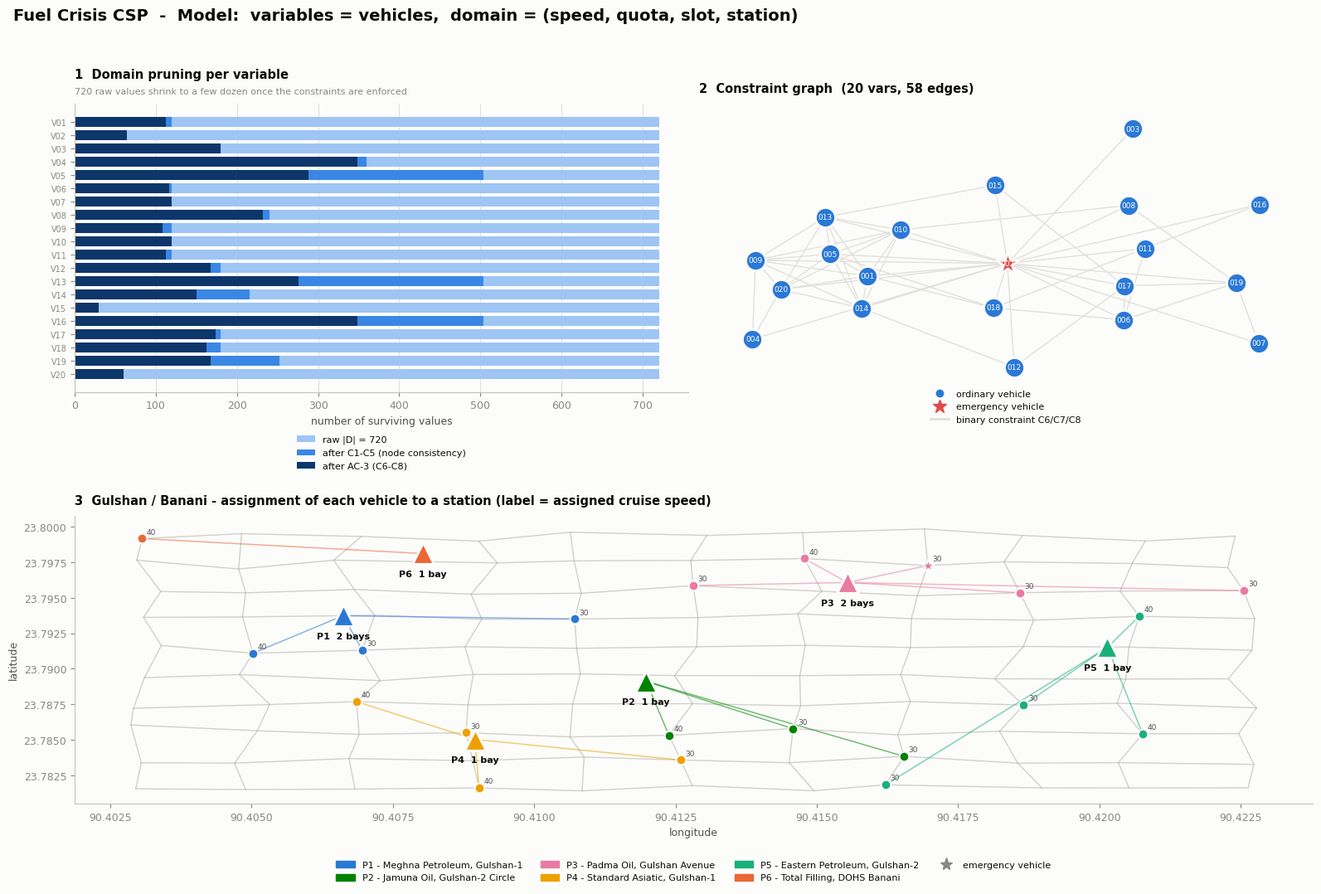
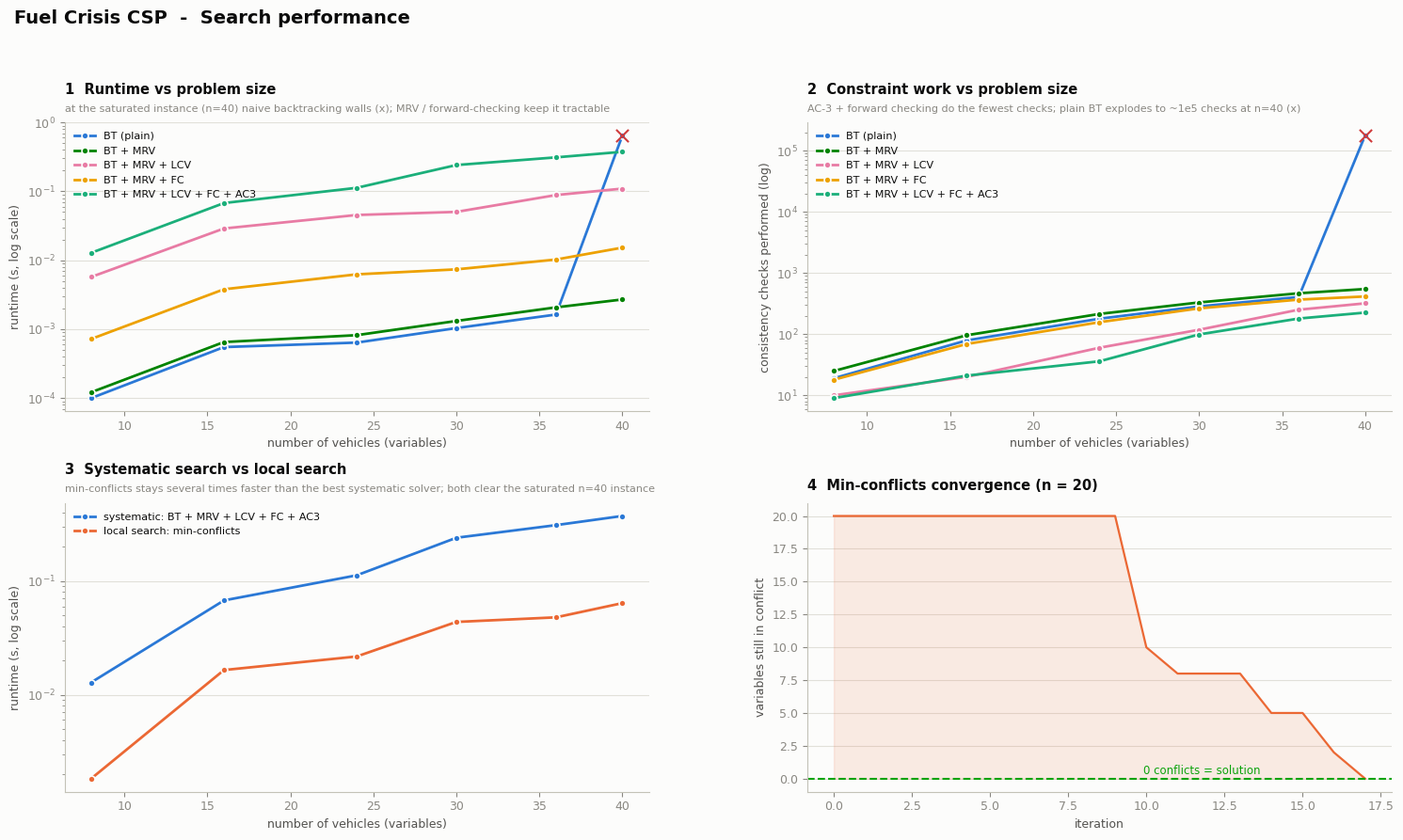
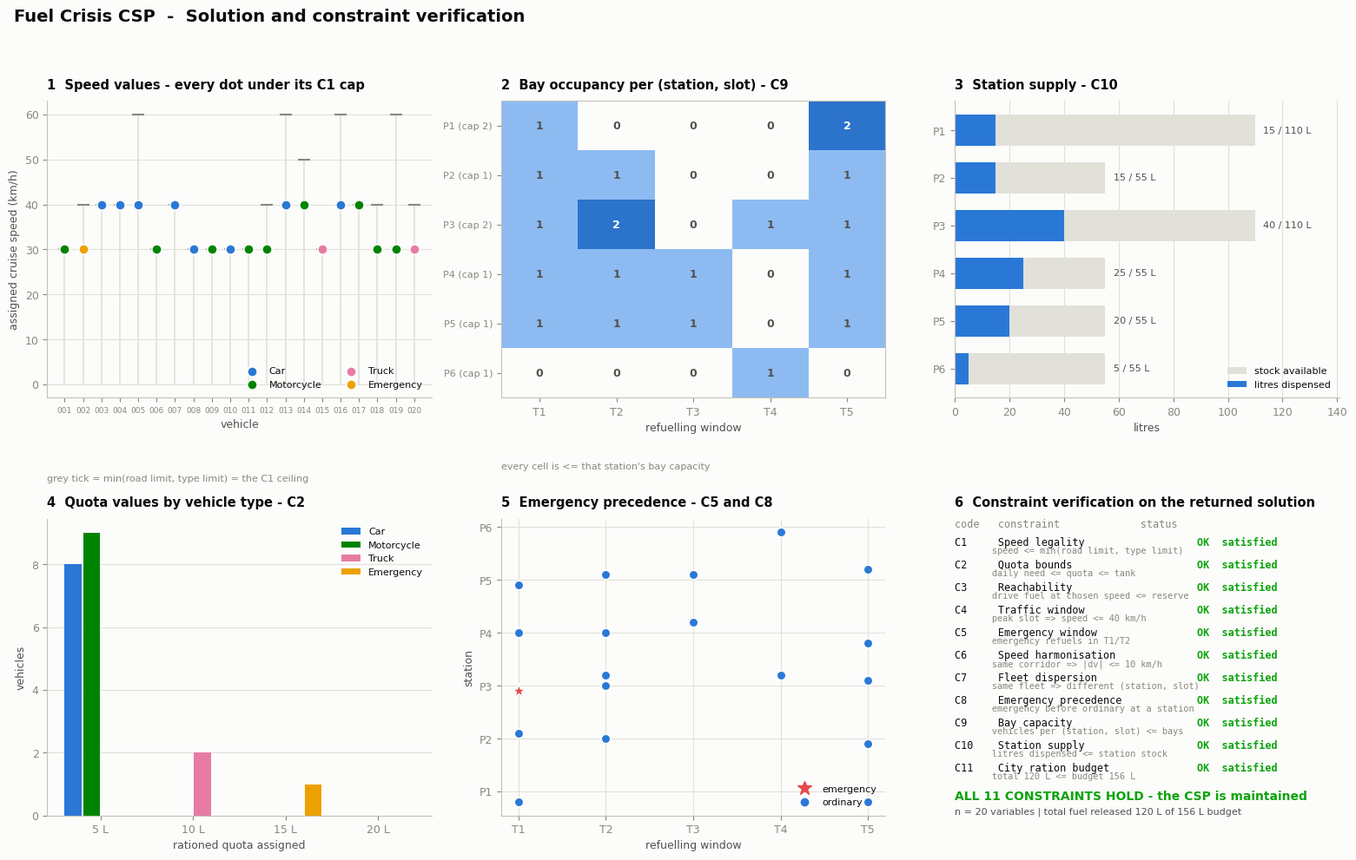

Recreate these plots in Python, in order.
"""
================================================================================
  AI LAB : CONSTRAINT SATISFACTION PROBLEM (CSP)
  PROBLEM: FUEL CRISIS RATIONING IN A BANGLADESHI CITY
  CITY   : Gulshan-Banani corridor, Dhaka, Bangladesh
================================================================================

FORMAL CSP  <X, D, C>
--------------------------------------------------------------------------------
X (VARIABLES)  : one variable per vehicle stranded in the city
                 X = { V001, V002, ..., Vn }

D (DOMAIN)     : every variable draws from ONE common composite domain of
                 "operating profiles". A value is a 4-tuple:

                     d = (speed, quota, slot, station)

                     speed   in {20,30,40,50,60,80}  km/h   cruise speed
                     quota   in {5,10,15,20}         litres rationed fuel
                     slot    in {T1..T5}                    refuelling window
                     station in {P1..P6}                    filling station

                 |D| = 6 x 4 x 5 x 6 = 720 raw values per variable.

C (CONSTRAINTS): 11 constraints, ALL expressed over the domain above.
                 C1-C5   unary   (node consistency)
                 C6-C8   binary  (arc consistency, drawn as constraint graph)
                 C9-C11  global  (n-ary, checked incrementally)

A solution is a total assignment A : X -> D satisfying C1..C11 simultaneously.
Section 8 re-verifies all 11 constraints on the returned solution independently
of the solver, so the CSP is provably maintained.
================================================================================
"""

import sys
import time
import math
import random
from collections import defaultdict, namedtuple

import numpy as np
import networkx as nx
import matplotlib
matplotlib.use("Agg")
import matplotlib.pyplot as plt
from matplotlib.patches import Patch
from matplotlib.lines import Line2D

try:                                    # keep box-drawing output safe on Windows
    sys.stdout.reconfigure(encoding="utf-8")
except Exception:
    pass

random.seed(7)
np.random.seed(7)

# ==============================================================================
# SECTION 0 - CONFIGURATION
# ==============================================================================
# The city has 6 stations x (1-2 bays) x 5 slots = 40 bay-slots. The master
# instance is sized to exactly fill them, so the largest experiment point sits on
# the phase transition where naive backtracking thrashes and MRV still walks
# straight to a solution - the whole point of the heuristic comparison.
MAX_VEHICLES   = 40          # size of the master instance (= total bay-slots)
VIZ_VEHICLES   = 20          # instance drawn in the figures
EXPERIMENT_NS  = [8, 16, 24, 30, 36, 40]
NODE_LIMIT     = 2_500       # search cut-off (declares "timeout")
LS_MAX_STEPS   = 6_000       # min-conflicts step budget (across restarts)
LS_RESTARTS    = 8           # random restarts to escape local minima
LCV_WINDOW     = 40          # how many candidate values LCV ranks exactly
LCV_SAMPLE     = 50          # neighbour-domain sample used to score them

# ---- domain axes --------------------------------------------------------------
SPEEDS   = [20, 30, 40, 50, 60, 80]          # km/h
QUOTAS   = [5, 10, 15, 20]                   # litres
SLOTS    = ["T1", "T2", "T3", "T4", "T5"]    # 06-08, 08-10, 10-12, 16-18, 18-20
PEAK_SLOTS = {"T1", "T4"}                    # office rush -> traffic window C4

VEHICLE_TYPES = ["Car", "Motorcycle", "Truck", "Emergency"]
TYPE_WEIGHTS  = [50, 28, 12, 10]

# type -> (max legal speed km/h, tank cap L, min daily need L, base mileage km/L)
TYPE_SPEC = {
    "Car":        dict(vmax=60, tank=20, need=5,  mileage=12.0),
    "Motorcycle": dict(vmax=60, tank=10, need=5,  mileage=45.0),
    "Truck":      dict(vmax=40, tank=20, need=10, mileage=4.0),
    "Emergency":  dict(vmax=80, tank=20, need=15, mileage=9.0),
}

BUDGET_FACTOR = 1.30         # city ration budget = factor x total minimum need (C11)
CORRIDOR_KM = 0.40           # two vehicles closer than this share a road corridor
SPEED_GAP   = 10             # max |speed_i - speed_j| on a shared corridor (C6)
ECON_SPEED  = 45.0           # speed of best fuel economy (km/h)

OUT_MODEL  = "csp_model.png"
OUT_SEARCH = "csp_search.png"
OUT_SOLVED = "csp_solution.png"

# ---- palette (validated categorical order, light surface #fcfcfb) -------------
SURFACE = "#fcfcfb"
INK     = "#0b0b0b"
INK2    = "#52514e"
MUTED   = "#898781"
GRID    = "#e1e0d9"
AXIS    = "#c3c2b7"
SERIES  = ["#2a78d6", "#008300", "#e87ba4", "#eda100",
           "#1baf7a", "#eb6834", "#4a3aa7", "#e34948"]
SEQ     = ["#cde2fb", "#9ec5f4", "#6da7ec", "#3987e5", "#256abf", "#184f95", "#0d366b"]
STATUS  = dict(good="#0ca30c", warning="#fab219", critical="#d03b3b")

plt.rcParams.update({
    "figure.facecolor": SURFACE, "axes.facecolor": SURFACE,
    "savefig.facecolor": SURFACE, "font.family": "sans-serif",
    "font.sans-serif": ["Segoe UI", "DejaVu Sans"], "font.size": 9,
    "axes.edgecolor": AXIS, "axes.labelcolor": INK2, "text.color": INK,
    "xtick.color": MUTED, "ytick.color": MUTED, "axes.titlesize": 10.5,
    "axes.titleweight": "bold", "axes.titlecolor": INK,
    "grid.color": GRID, "grid.linewidth": 0.8, "legend.frameon": False,
})

Profile = namedtuple("Profile", "speed quota slot station")

print("=" * 78)
print("  FUEL CRISIS CSP  -  Gulshan / Banani, Dhaka")
print("=" * 78)

# ==============================================================================
# SECTION 1 - THE CITY  (stations + road lattice, real Gulshan pump locations)
# ==============================================================================
REAL_PUMPS = [
    (23.79374, 90.40662, "Meghna Petroleum, Gulshan-1"),
    (23.78912, 90.41198, "Jamuna Oil, Gulshan-2 Circle"),
    (23.79608, 90.41554, "Padma Oil, Gulshan Avenue"),
    (23.78503, 90.40895, "Standard Asiatic, Gulshan-1"),
    (23.79152, 90.42014, "Eastern Petroleum, Gulshan-2"),
    (23.79812, 90.40803, "Total Filling, DOHS Banani"),
]
NUM_STATIONS = len(REAL_PUMPS)
STATIONS     = [f"P{j+1}" for j in range(NUM_STATIONS)]
ST_COLOR     = {p: SERIES[i % len(SERIES)] for i, p in enumerate(STATIONS)}

station = {}
for i, (lat, lon, name) in enumerate(REAL_PUMPS):
    pid = STATIONS[i]
    cap = random.randint(1, 2)                       # bays per time slot   (C9)
    station[pid] = dict(
        lat=lat, lon=lon, name=name,
        bays=cap,                                    # C9 : per-slot capacity
        supply=cap * len(SLOTS) * 11,                # C10: litres in the tank
    )

# road lattice, used only as map backdrop / distance sanity
LAT0, LAT1 = 23.7815, 23.7995
LON0, LON1 = 90.4030, 90.4225
ROWS, COLS = 10, 11
road = nx.Graph()
rpos = {}
for r in range(ROWS):
    for c in range(COLS):
        nid = r * COLS + c
        rpos[nid] = (LON0 + (c / (COLS - 1)) * (LON1 - LON0) + random.gauss(0, 2e-4),
                     LAT0 + (r / (ROWS - 1)) * (LAT1 - LAT0) + random.gauss(0, 2e-4))
        road.add_node(nid)
for r in range(ROWS):
    for c in range(COLS):
        nid = r * COLS + c
        if c + 1 < COLS: road.add_edge(nid, nid + 1)
        if r + 1 < ROWS: road.add_edge(nid, nid + COLS)


def km(lat1, lon1, lat2, lon2):
    """Great-circle distance in km."""
    R = 6371.0
    p1, p2 = math.radians(lat1), math.radians(lat2)
    dp, dl = p2 - p1, math.radians(lon2 - lon1)
    a = math.sin(dp / 2) ** 2 + math.cos(p1) * math.cos(p2) * math.sin(dl / 2) ** 2
    return 2 * R * math.asin(math.sqrt(a))


def mileage(vtype, speed):
    """km/L as a function of cruise speed - peaks at ECON_SPEED, falls off both ways.

    This is what makes SPEED a genuine CSP variable value: a wrong speed burns the
    reserve fuel and makes a station unreachable (C3)."""
    eff = 1.0 - ((speed - ECON_SPEED) / 55.0) ** 2
    return TYPE_SPEC[vtype]["mileage"] * max(0.35, eff)


# ==============================================================================
# SECTION 2 - VARIABLES X  (the stranded vehicles)
# ==============================================================================
print("\n[1] Building variables X ...")
NUM_GROUPS = max(2, MAX_VEHICLES // 3)
vehicles = []
for i in range(MAX_VEHICLES):
    n = random.choice(list(road.nodes()))
    lon, lat = rpos[n]
    vt = random.choices(VEHICLE_TYPES, weights=TYPE_WEIGHTS)[0]
    vehicles.append(dict(
        id=f"V{i+1:03d}", lat=lat, lon=lon, type=vt,
        emergency=(vt == "Emergency"),
        reserve=round(random.uniform(0.08, 0.30), 2),   # litres left in tank (C3)
        road_limit=random.choice([30, 40, 50, 60]),     # posted limit here  (C1)
        group=f"G{random.randint(1, NUM_GROUPS)}",      # fleet / household  (C7)
    ))
VEH = {v["id"]: v for v in vehicles}

dist_km = {}
for v in vehicles:
    for pid, s in station.items():
        dist_km[(v["id"], pid)] = km(v["lat"], v["lon"], s["lat"], s["lon"])
print(f"    {MAX_VEHICLES} vehicles, {NUM_STATIONS} stations, "
      f"{len(SLOTS)} slots, {NUM_GROUPS} fleet groups")

# ==============================================================================
# SECTION 3 - DOMAIN D  and the UNARY CONSTRAINTS C1..C5  (node consistency)
# ==============================================================================
RAW_DOMAIN = [Profile(s, q, t, p)
              for s in SPEEDS for q in QUOTAS for t in SLOTS for p in STATIONS]
RAW_SIZE = len(RAW_DOMAIN)


def unary_ok(vid, d):
    """C1..C5 - every unary constraint, all of them defined on the domain tuple."""
    v = VEH[vid]
    spec = TYPE_SPEC[v["type"]]

    # C1 speed legality : cruise speed within the posted limit and the type limit
    if d.speed > min(v["road_limit"], spec["vmax"]):
        return False
    # C2 quota bounds   : between the daily minimum need and the tank capacity
    if not (spec["need"] <= d.quota <= spec["tank"]):
        return False
    # C3 reachability   : reserve fuel must cover the drive at the chosen speed
    if dist_km[(vid, d.station)] / mileage(v["type"], d.speed) > v["reserve"]:
        return False
    # C4 traffic window : during rush slots the city caps cruise speed at 40
    if d.slot in PEAK_SLOTS and d.speed > 40:
        return False
    # C5 emergency window: ambulances/fire must refuel in the first two windows
    if v["emergency"] and d.slot not in ("T1", "T2"):
        return False
    return True


print("\n[2] Applying unary constraints C1-C5 (node consistency) ...")
domains = {v["id"]: [d for d in RAW_DOMAIN if unary_ok(v["id"], d)] for v in vehicles}
empty = [k for k, d in domains.items() if not d]
if empty:                        # relax reserve so the instance stays satisfiable
    for vid in empty:
        VEH[vid]["reserve"] = 2.5
        domains[vid] = [d for d in RAW_DOMAIN if unary_ok(vid, d)]
sizes_after_nc = {k: len(v) for k, v in domains.items()}
print(f"    |D| raw = {RAW_SIZE}  ->  after NC: min {min(sizes_after_nc.values())}, "
      f"mean {np.mean(list(sizes_after_nc.values())):.1f}, "
      f"max {max(sizes_after_nc.values())}")

# ==============================================================================
# SECTION 4 - BINARY CONSTRAINTS C6..C8  and the CONSTRAINT GRAPH
# ==============================================================================
SLOT_IDX = {t: i for i, t in enumerate(SLOTS)}

# corridor adjacency is a fixed property of the instance - precompute it once,
# otherwise AC-3 recomputes a haversine inside its innermost loop.
_CORRIDOR = set()
for _i, _a in enumerate(vehicles):
    for _b in vehicles[_i + 1:]:
        if km(_a["lat"], _a["lon"], _b["lat"], _b["lon"]) <= CORRIDOR_KM:
            _CORRIDOR.add((_a["id"], _b["id"]))
            _CORRIDOR.add((_b["id"], _a["id"]))


def shares_corridor(a, b):
    return (a["id"], b["id"]) in _CORRIDOR


def binary_ok(vid_i, di, vid_j, dj):
    """C6..C8 - constraints relating a PAIR of vehicles, on the same domain."""
    a, b = VEH[vid_i], VEH[vid_j]

    # C6 speed harmonisation: vehicles sharing a corridor must not differ wildly
    #    in cruise speed (stop-go waste + collision risk in a queueing city)
    if shares_corridor(a, b) and abs(di.speed - dj.speed) > SPEED_GAP:
        return False
    # C7 fleet dispersion: one fleet/household may not stack the same bay+window
    if a["group"] == b["group"] and (di.station, di.slot) == (dj.station, dj.slot):
        return False
    # C8 emergency precedence: at a shared station an emergency refuels strictly
    #    before any ordinary vehicle
    if di.station == dj.station:
        if a["emergency"] and not b["emergency"]:
            if SLOT_IDX[di.slot] >= SLOT_IDX[dj.slot]:
                return False
        if b["emergency"] and not a["emergency"]:
            if SLOT_IDX[dj.slot] >= SLOT_IDX[di.slot]:
                return False
    return True


def build_neighbours(vids):
    """Constraint graph: an edge iff C6, C7 or C8 can bind that pair."""
    nb = {v: set() for v in vids}
    for i, x in enumerate(vids):
        for y in vids[i + 1:]:
            a, b = VEH[x], VEH[y]
            linked = (shares_corridor(a, b)
                      or a["group"] == b["group"]
                      or a["emergency"] != b["emergency"])
            if linked:
                nb[x].add(y)
                nb[y].add(x)
    return nb


# ==============================================================================
# SECTION 5 - THE CSP SOLVER  (backtracking + MRV/DEG/LCV + FC + AC-3)
# ==============================================================================
class FuelCSP:
    def __init__(self, vids, domains, use_mrv=True, use_lcv=True,
                 use_fc=True, use_ac3=True, node_limit=NODE_LIMIT):
        self.vids   = list(vids)
        self.D0     = {v: list(domains[v]) for v in self.vids}
        self.nb     = build_neighbours(self.vids)
        self.use_mrv, self.use_lcv = use_mrv, use_lcv
        self.use_fc, self.use_ac3  = use_fc, use_ac3
        self.node_limit = node_limit
        self.budget = int(sum(TYPE_SPEC[VEH[v]["type"]]["need"] for v in self.vids) * BUDGET_FACTOR)
        self.stats  = dict(nodes=0, checks=0, backtracks=0, pruned=0)
        self.timed_out = False

    # ---------- global constraints C9..C11, evaluated incrementally ------------
    def global_ok(self, vid, d, asg):
        # C9 bay capacity : vehicles per (station, slot) <= bays
        used = sum(1 for w, e in asg.items()
                   if e.station == d.station and e.slot == d.slot)
        if used + 1 > station[d.station]["bays"]:
            return False
        # C10 station supply : litres dispensed at a station <= its stock
        lit = sum(e.quota for e in asg.values() if e.station == d.station)
        if lit + d.quota > station[d.station]["supply"]:
            return False
        # C11 city ration budget : total litres released today <= B
        if sum(e.quota for e in asg.values()) + d.quota > self.budget:
            return False
        return True

    def consistent(self, vid, d, asg):
        self.stats["checks"] += 1
        if not unary_ok(vid, d):                       # C1..C5
            return False
        for w in self.nb[vid]:                         # C6..C8
            if w in asg and not binary_ok(vid, d, w, asg[w]):
                return False
        return self.global_ok(vid, d, asg)             # C9..C11

    # ---------- AC-3 : arc consistency over the binary constraints -------------
    def ac3(self, dom):
        queue = [(x, y) for x in self.vids for y in self.nb[x]]
        while queue:
            x, y = queue.pop(0)
            revised = False
            for dx in list(dom[x]):
                if not any(binary_ok(x, dx, y, dy) for dy in dom[y]):
                    dom[x].remove(dx)
                    self.stats["pruned"] += 1
                    revised = True
            if revised:
                if not dom[x]:
                    return False
                queue += [(z, x) for z in self.nb[x] if z != y]
        return True

    # ---------- variable / value ordering heuristics ---------------------------
    def pick_var(self, unassigned, dom):
        if not self.use_mrv:
            return unassigned[0]
        # MRV, degree heuristic as the tie-break
        return min(unassigned, key=lambda v: (len(dom[v]), -len(self.nb[v])))

    def order_vals(self, vid, dom, asg):
        vals = list(dom[vid])
        if not self.use_lcv:
            return vals

        # Static preference: cheap ration, economical speed, nearby station.
        vals.sort(key=lambda d: (d.quota, abs(d.speed - ECON_SPEED),
                                 dist_km[(vid, d.station)]))

        # LCV proper: rank by how few options a value leaves the neighbours.
        # Exact LCV is O(|D| x deg x |D|) per node - on a 300-value domain that
        # costs more than the search it saves, so rank only the most promising
        # LCV_WINDOW values and sample each neighbour's domain. Ordering is a
        # heuristic, so approximating it keeps the search complete.
        head, tail = vals[:LCV_WINDOW], vals[LCV_WINDOW:]
        probe = {}
        for w in self.nb[vid]:
            if w not in asg:
                dw = dom[w]                       # deterministic slice - the solver
                probe[w] = dw[:LCV_SAMPLE]        # must be reproducible, not random

        def cost(d):
            return sum(1 for w, dw in probe.items()
                       for e in dw if not binary_ok(vid, d, w, e))

        head.sort(key=cost)
        return head + tail

    # ---------- forward checking ----------------------------------------------
    def forward_check(self, vid, d, asg, dom):
        saved = {}
        for w in self.nb[vid]:
            if w in asg:
                continue
            keep = [e for e in dom[w] if binary_ok(vid, d, w, e)]
            if len(keep) != len(dom[w]):
                saved[w] = dom[w]
                self.stats["pruned"] += len(dom[w]) - len(keep)
                dom[w] = keep
                if not keep:
                    for k, v in saved.items():
                        dom[k] = v
                    return None
        return saved

    def backtrack(self, asg, dom):
        self.stats["nodes"] += 1
        if self.stats["nodes"] >= self.node_limit:
            self.timed_out = True
            return None
        if len(asg) == len(self.vids):
            return dict(asg)

        unassigned = [v for v in self.vids if v not in asg]
        vid = self.pick_var(unassigned, dom)

        for d in self.order_vals(vid, dom, asg):
            if not self.consistent(vid, d, asg):
                continue
            asg[vid] = d
            saved = self.forward_check(vid, d, asg, dom) if self.use_fc else {}
            if saved is not None:
                got = self.backtrack(asg, dom)
                if got is not None:
                    return got
                if self.timed_out:
                    return None
                for k, v in saved.items():
                    dom[k] = v
            del asg[vid]
            self.stats["backtracks"] += 1
        return None

    def solve(self):
        dom = {v: list(d) for v, d in self.D0.items()}
        t0 = time.time()
        if self.use_ac3 and not self.ac3(dom):
            return None, time.time() - t0, dom
        sol = self.backtrack({}, dom)
        return sol, time.time() - t0, dom


# ---------- local search : MIN-CONFLICTS (with random restarts) ----------------
def min_conflicts(vids, domains, max_steps=LS_MAX_STEPS, restarts=LS_RESTARTS):
    nb  = build_neighbours(vids)
    bud = int(sum(TYPE_SPEC[VEH[v]["type"]]["need"] for v in vids) * BUDGET_FACTOR)

    def viol(vid, d, asg, graded=False):
        """Number of constraints this vehicle's value breaks.

        `graded` adds a fractional term proportional to how far a global
        constraint overshoots. Without it C10/C11 are flat - every quota scores
        the same 1 - and the search has no gradient to descend, so it thrashes
        until the step limit."""
        n = 0.0
        for w in nb[vid]:
            if w != vid and w in asg and not binary_ok(vid, d, w, asg[w]):
                n += 1
        load = sum(1 for w, e in asg.items()
                   if w != vid and e.station == d.station and e.slot == d.slot)
        if load + 1 > station[d.station]["bays"]:
            n += 1
        lit = sum(e.quota for w, e in asg.items()
                  if w != vid and e.station == d.station) + d.quota
        over_p = lit - station[d.station]["supply"]
        if over_p > 0:
            n += 1 + (over_p / 100.0 if graded else 0)
        tot = sum(e.quota for w, e in asg.items() if w != vid) + d.quota
        over_b = tot - bud
        if over_b > 0:
            n += 1 + (over_b / 100.0 if graded else 0)
        elif graded:
            n += d.quota / 10_000.0        # break ties toward a smaller ration
        return n

    # Random restarts escape the local minima that a fully-packed instance is
    # riddled with. `trace` records conflicts over the whole budget (restarts
    # show up as jumps back to a high conflict count).
    trace, total = [], 0
    steps_each = max(1, max_steps // restarts)
    for _ in range(restarts):
        asg = {v: random.choice(domains[v]) for v in vids}
        for _ in range(steps_each):
            total += 1
            bad = [v for v in vids if viol(v, asg[v], asg) > 0]
            trace.append(len(bad))
            if not bad:
                return asg, total, trace, False
            vid = random.choice(bad)
            best, bs = asg[vid], viol(vid, asg[vid], asg, graded=True)
            for d in random.sample(domains[vid], min(80, len(domains[vid]))):
                s = viol(vid, d, asg, graded=True)
                if s < bs:
                    best, bs = d, s
            asg[vid] = best
    return asg, total, trace, True


import os
if os.environ.get("CSP_PROBE"):
    cap = sum(s["bays"] for s in station.values()) * len(SLOTS)
    print(f"PROBE  total bay-slots={cap}  vehicles={MAX_VEHICLES}  "
          f"load={MAX_VEHICLES/cap:.0%}")
    for n in [int(x) for x in os.environ["CSP_PROBE"].split(",")]:
        ids = [v["id"] for v in vehicles[:n]]
        row = []
        for nm, cfg in [("plain", dict(use_mrv=False, use_lcv=False, use_fc=False, use_ac3=False)),
                        ("mrv",   dict(use_mrv=True, use_lcv=False, use_fc=False, use_ac3=False)),
                        ("mrv+fc", dict(use_mrv=True, use_lcv=False, use_fc=True, use_ac3=False)),
                        ("all",   dict(use_mrv=True, use_lcv=True, use_fc=True, use_ac3=True))]:
            c = FuelCSP(ids, domains, **cfg)
            t0 = time.time()
            sol, el, _ = c.solve()
            row.append(f"{nm}:{'OK' if sol else 'FAIL'} nd={c.stats['nodes']} "
                       f"bt={c.stats['backtracks']} {el:.2f}s")
        print(f"  n={n:>3}  " + " | ".join(row))
    sys.exit()

# ==============================================================================
# SECTION 6 - SOLVE THE VISUALISATION INSTANCE
# ==============================================================================
print("\n[3] Solving the CSP (backtracking + MRV/DEG + LCV + FC + AC-3) ...")
viz_ids = [v["id"] for v in vehicles[:VIZ_VEHICLES]]
csp = FuelCSP(viz_ids, domains)
solution, elapsed, dom_after_ac3 = csp.solve()

if solution is None:
    print("    no solution at n=%d - retrying without the ration budget cap" % VIZ_VEHICLES)
    csp.budget = 10 ** 9
    solution, elapsed, dom_after_ac3 = csp.solve()

print(f"    solved={solution is not None}  time={elapsed:.3f}s  "
      f"nodes={csp.stats['nodes']}  checks={csp.stats['checks']}  "
      f"backtracks={csp.stats['backtracks']}  values pruned={csp.stats['pruned']}")

# ==============================================================================
# SECTION 7 - EXPERIMENTS  (heuristic configurations vs problem size)
# ==============================================================================
print("\n[4] Running search experiments ...")
CONFIGS = [
    ("BT (plain)",            dict(use_mrv=False, use_lcv=False, use_fc=False, use_ac3=False)),
    ("BT + MRV",              dict(use_mrv=True,  use_lcv=False, use_fc=False, use_ac3=False)),
    ("BT + MRV + LCV",        dict(use_mrv=True,  use_lcv=True,  use_fc=False, use_ac3=False)),
    ("BT + MRV + FC",         dict(use_mrv=True,  use_lcv=False, use_fc=True,  use_ac3=False)),
    ("BT + MRV + LCV + FC + AC3", dict(use_mrv=True, use_lcv=True, use_fc=True, use_ac3=True)),
]
exp = {name: dict(time=[], nodes=[], checks=[], fail=[]) for name, _ in CONFIGS}
ls_exp = dict(time=[], steps=[], fail=[])

for n in EXPERIMENT_NS:
    ids = [v["id"] for v in vehicles[:n]]
    for name, cfg in CONFIGS:
        c = FuelCSP(ids, domains, **cfg)
        sol, el, _ = c.solve()
        exp[name]["time"].append(max(el, 1e-4))
        exp[name]["nodes"].append(max(c.stats["nodes"], 1))
        exp[name]["checks"].append(max(c.stats["checks"], 1))
        exp[name]["fail"].append(sol is None)
    t0 = time.time()
    _, steps, _, to = min_conflicts(ids, domains)
    ls_exp["time"].append(max(time.time() - t0, 1e-4))
    ls_exp["steps"].append(max(steps, 1))
    ls_exp["fail"].append(to)
    print(f"    n={n:>3}  best-config time="
          f"{exp[CONFIGS[-1][0]]['time'][-1]:.3f}s  min-conflicts steps={steps}")

_, _, mc_trace, _ = min_conflicts(viz_ids, domains)

# ==============================================================================
# SECTION 8 - INDEPENDENT VERIFICATION : "the CSP must be maintained"
# ==============================================================================
def verify(asg):
    """Re-check every constraint from scratch. Returns {code: (name, ok, detail)}."""
    ids = list(asg)
    R = {}
    bud = int(sum(TYPE_SPEC[VEH[v]["type"]]["need"] for v in ids) * BUDGET_FACTOR)

    def chk(code, name, bad, detail):
        R[code] = (name, len(bad) == 0, detail)

    b = [v for v in ids if asg[v].speed > min(VEH[v]["road_limit"],
                                              TYPE_SPEC[VEH[v]["type"]]["vmax"])]
    chk("C1", "Speed legality", b, "speed <= min(road limit, type limit)")

    b = [v for v in ids if not (TYPE_SPEC[VEH[v]["type"]]["need"] <= asg[v].quota
                                <= TYPE_SPEC[VEH[v]["type"]]["tank"])]
    chk("C2", "Quota bounds", b, "daily need <= quota <= tank")

    b = [v for v in ids if dist_km[(v, asg[v].station)] /
         mileage(VEH[v]["type"], asg[v].speed) > VEH[v]["reserve"]]
    chk("C3", "Reachability", b, "drive fuel at chosen speed <= reserve")

    b = [v for v in ids if asg[v].slot in PEAK_SLOTS and asg[v].speed > 40]
    chk("C4", "Traffic window", b, "peak slot => speed <= 40 km/h")

    b = [v for v in ids if VEH[v]["emergency"] and asg[v].slot not in ("T1", "T2")]
    chk("C5", "Emergency window", b, "emergency refuels in T1/T2")

    b = [(x, y) for i, x in enumerate(ids) for y in ids[i + 1:]
         if shares_corridor(VEH[x], VEH[y])
         and abs(asg[x].speed - asg[y].speed) > SPEED_GAP]
    chk("C6", "Speed harmonisation", b, f"same corridor => |dv| <= {SPEED_GAP} km/h")

    b = [(x, y) for i, x in enumerate(ids) for y in ids[i + 1:]
         if VEH[x]["group"] == VEH[y]["group"]
         and (asg[x].station, asg[x].slot) == (asg[y].station, asg[y].slot)]
    chk("C7", "Fleet dispersion", b, "same fleet => different (station, slot)")

    b = [(x, y) for x in ids for y in ids
         if x != y and VEH[x]["emergency"] and not VEH[y]["emergency"]
         and asg[x].station == asg[y].station
         and SLOTS.index(asg[x].slot) >= SLOTS.index(asg[y].slot)]
    chk("C8", "Emergency precedence", b, "emergency before ordinary at a station")

    load = defaultdict(int)
    for v in ids:
        load[(asg[v].station, asg[v].slot)] += 1
    b = [k for k, c in load.items() if c > station[k[0]]["bays"]]
    chk("C9", "Bay capacity", b, "vehicles per (station, slot) <= bays")

    lit = defaultdict(int)
    for v in ids:
        lit[asg[v].station] += asg[v].quota
    b = [p for p, l in lit.items() if l > station[p]["supply"]]
    chk("C10", "Station supply", b, "litres dispensed <= station stock")

    tot = sum(asg[v].quota for v in ids)
    chk("C11", "City ration budget", [] if tot <= bud else ["total"],
        f"total {tot} L <= budget {bud} L")
    return R, load, lit, tot, bud


print("\n[5] Verifying all 11 constraints on the returned solution ...")
report, load_map, litres_map, total_l, budget_l = verify(solution)
for code, (name, ok, detail) in report.items():
    print(f"    {code:<4} {name:<22} {'SATISFIED' if ok else 'VIOLATED':<10} {detail}")
ALL_OK = all(ok for _, ok, _ in report.values())
print(f"    => CSP {'MAINTAINED - all constraints hold' if ALL_OK else 'BROKEN'}")


# ==============================================================================
# SECTION 9 - FIGURE 1 : THE MODEL  (domain, constraint graph, city, pruning)
# ==============================================================================
def style(ax, xlabel=None, ylabel=None, title=None, grid_axis="y"):
    ax.set_title(title, loc="left", pad=10)
    if xlabel: ax.set_xlabel(xlabel)
    if ylabel: ax.set_ylabel(ylabel)
    ax.grid(True, axis=grid_axis, lw=0.8, color=GRID)
    ax.set_axisbelow(True)
    for s in ("top", "right"):
        ax.spines[s].set_visible(False)
    for s in ("left", "bottom"):
        ax.spines[s].set_color(AXIS)


print(f"\n[6] Drawing figures ...")
fig = plt.figure(figsize=(16, 11))
fig.suptitle("Fuel Crisis CSP  -  Model:  variables = vehicles,  "
             "domain = (speed, quota, slot, station)",
             fontsize=14, fontweight="bold", x=0.012, ha="left", y=0.985)

# --- 1: domain reduction -------------------------------------------------------
ax = fig.add_subplot(2, 2, 1)
lbl = [v.replace("V0", "V") for v in viz_ids]
nc_sizes  = [len(domains[v]) for v in viz_ids]
ac3_sizes = [len(dom_after_ac3[v]) for v in viz_ids]
y = np.arange(len(viz_ids))
ax.barh(y, [RAW_SIZE] * len(y), height=0.72, color=SEQ[1], label=f"raw |D| = {RAW_SIZE}")
ax.barh(y, nc_sizes, height=0.72, color=SEQ[3], label="after C1-C5 (node consistency)")
ax.barh(y, ac3_sizes, height=0.72, color=SEQ[6], label="after AC-3 (C6-C8)")
ax.set_yticks(y); ax.set_yticklabels(lbl, fontsize=7)
ax.invert_yaxis()
ax.legend(loc="lower center", bbox_to_anchor=(0.5, -0.30), ncol=1, fontsize=8)
style(ax, "number of surviving values", None,
      "1  Domain pruning per variable", grid_axis="x")
ax.set_title("1  Domain pruning per variable", loc="left", pad=22)
ax.text(0.0, 1.03, f"{RAW_SIZE} raw values shrink to a few dozen once the "
                   "constraints are enforced",
        transform=ax.transAxes, fontsize=8, color=MUTED, va="bottom")

# --- 2: constraint graph -------------------------------------------------------
ax = fig.add_subplot(2, 2, 2)
CG = nx.Graph()
CG.add_nodes_from(viz_ids)
nbmap = build_neighbours(viz_ids)
for x in viz_ids:
    for y_ in nbmap[x]:
        CG.add_edge(x, y_)
pos = nx.spring_layout(CG, seed=3, k=0.9)
nx.draw_networkx_edges(CG, pos, ax=ax, edge_color=GRID, width=1.0)
em = [v for v in viz_ids if VEH[v]["emergency"]]
nm = [v for v in viz_ids if not VEH[v]["emergency"]]
nx.draw_networkx_nodes(CG, pos, nodelist=nm, ax=ax, node_size=300,
                       node_color=SERIES[0], edgecolors=SURFACE, linewidths=2)
nx.draw_networkx_nodes(CG, pos, nodelist=em, ax=ax, node_size=420,
                       node_color=SERIES[7], node_shape="*",
                       edgecolors=SURFACE, linewidths=2)
nx.draw_networkx_labels(CG, pos, {v: v[1:] for v in viz_ids}, ax=ax,
                        font_size=6.5, font_color="white")
ax.legend(handles=[
    Line2D([], [], marker="o", ls="", color=SERIES[0], label="ordinary vehicle"),
    Line2D([], [], marker="*", ls="", ms=12, color=SERIES[7], label="emergency vehicle"),
    Line2D([], [], color=GRID, lw=2, label="binary constraint C6/C7/C8")],
    loc="lower center", bbox_to_anchor=(0.5, -0.14), ncol=1, fontsize=8)
ax.set_title(f"2  Constraint graph  ({CG.number_of_nodes()} vars, "
             f"{CG.number_of_edges()} edges)", loc="left", pad=10)
ax.axis("off")

# --- 3: the city map -----------------------------------------------------------
ax = fig.add_subplot(2, 1, 2)
for u, v_ in road.edges():          # road lattice backdrop, darker than the grid
    ax.plot([rpos[u][0], rpos[v_][0]], [rpos[u][1], rpos[v_][1]],
            color=AXIS, lw=1.0, zorder=1, alpha=0.75)
for v in viz_ids:
    d = solution[v]
    a = VEH[v]
    ax.plot([a["lon"], station[d.station]["lon"]],
            [a["lat"], station[d.station]["lat"]],
            color=ST_COLOR[d.station], lw=1.1, alpha=0.55, zorder=2)
    ax.scatter(a["lon"], a["lat"], s=150 if a["emergency"] else 70,
               marker="*" if a["emergency"] else "o",
               color=ST_COLOR[d.station], edgecolor=SURFACE, lw=1.4, zorder=3)
    ax.annotate(f"{d.speed}", (a["lon"], a["lat"]), xytext=(4, 4),
                textcoords="offset points", fontsize=6.5, color=INK2)
for pid, s in station.items():
    ax.scatter(s["lon"], s["lat"], s=340, marker="^", color=ST_COLOR[pid],
               edgecolor=SURFACE, lw=2, zorder=4)
    ax.annotate(f"{pid}  {s['bays']} bay" + ("s" if s["bays"] != 1 else ""),
                (s["lon"], s["lat"]), xytext=(0, -20), textcoords="offset points",
                ha="center", fontsize=8, color=INK, fontweight="bold")
ax.legend(handles=[Patch(color=ST_COLOR[p], label=f"{p} - {station[p]['name']}")
                   for p in STATIONS] +
                  [Line2D([], [], marker="*", ls="", ms=11, color=MUTED,
                          label="emergency vehicle")],
          loc="lower center", bbox_to_anchor=(0.5, -0.30), ncol=4, fontsize=8)
style(ax, "longitude", "latitude",
      "3  Gulshan / Banani - assignment of each vehicle to a station "
      "(label = assigned cruise speed)", grid_axis="both")
ax.grid(False)                      # the road lattice is the reference, not a grid

fig.tight_layout(rect=[0, 0, 1, 0.96])
fig.savefig(OUT_MODEL, dpi=150)
plt.close(fig)
print(f"    saved {OUT_MODEL}")

# ==============================================================================
# SECTION 10 - FIGURE 2 : SEARCH PERFORMANCE
# ==============================================================================
fig = plt.figure(figsize=(15, 9))
fig.suptitle("Fuel Crisis CSP  -  Search performance",
             fontsize=14, fontweight="bold", x=0.012, ha="left", y=0.985)


def marked(ax, x, ys, fails, label, color):
    ax.plot(x, ys, marker="o", ms=5, lw=2, color=color, label=label,
            markeredgecolor=SURFACE, markeredgewidth=1.2)
    fx = [a for a, f in zip(x, fails) if f]
    fy = [b for b, f in zip(ys, fails) if f]
    if fx:
        ax.scatter(fx, fy, marker="x", s=90, color=STATUS["critical"], zorder=6)


ax = fig.add_subplot(2, 2, 1)
for i, (name, _) in enumerate(CONFIGS):
    marked(ax, EXPERIMENT_NS, exp[name]["time"], exp[name]["fail"], name, SERIES[i])
ax.set_yscale("log")
ax.legend(fontsize=8, loc="upper left")
style(ax, "number of vehicles (variables)", "runtime (s, log scale)",
      "1  Runtime vs problem size")
ax.set_title("1  Runtime vs problem size", loc="left", pad=22)
ax.text(0.0, 1.03, "at the saturated instance (n=40) naive backtracking walls (x); "
                   "MRV / forward-checking keep it tractable",
        transform=ax.transAxes, fontsize=8, color=MUTED, va="bottom")

ax = fig.add_subplot(2, 2, 2)
for i, (name, _) in enumerate(CONFIGS):
    marked(ax, EXPERIMENT_NS, exp[name]["checks"], exp[name]["fail"], name, SERIES[i])
ax.set_yscale("log")
ax.legend(fontsize=8, loc="upper left")
style(ax, "number of vehicles (variables)",
      "consistency checks performed (log)",
      "2  Constraint work vs problem size")
ax.set_title("2  Constraint work vs problem size", loc="left", pad=22)
ax.text(0.0, 1.03, "AC-3 + forward checking do the fewest checks; plain BT "
                   "explodes to ~1e5 checks at n=40 (x)",
        transform=ax.transAxes, fontsize=8, color=MUTED, va="bottom")

ax = fig.add_subplot(2, 2, 3)
best = CONFIGS[-1][0]
marked(ax, EXPERIMENT_NS, exp[best]["time"], exp[best]["fail"],
       "systematic: " + best, SERIES[0])
marked(ax, EXPERIMENT_NS, ls_exp["time"], ls_exp["fail"],
       "local search: min-conflicts", SERIES[5])
ax.set_yscale("log")
ax.legend(fontsize=8, loc="upper left")
style(ax, "number of vehicles (variables)", "runtime (s, log scale)",
      "3  Systematic search vs local search")
ax.set_title("3  Systematic search vs local search", loc="left", pad=22)
ax.text(0.0, 1.03, "min-conflicts stays several times faster than the best "
                   "systematic solver; both clear the saturated n=40 instance",
        transform=ax.transAxes, fontsize=8, color=MUTED, va="bottom")

ax = fig.add_subplot(2, 2, 4)
ax.plot(mc_trace, lw=1.6, color=SERIES[5])
ax.fill_between(range(len(mc_trace)), mc_trace, color=SERIES[5], alpha=0.12)
ax.axhline(0, color=STATUS["good"], lw=1.5, ls="--")
ax.annotate("0 conflicts = solution", (len(mc_trace) * 0.55, 0.35),
            color=STATUS["good"], fontsize=8.5)
style(ax, "iteration", "variables still in conflict",
      f"4  Min-conflicts convergence (n = {VIZ_VEHICLES})")

fig.tight_layout(rect=[0, 0, 1, 0.95])
fig.savefig(OUT_SEARCH, dpi=150)
plt.close(fig)
print(f"    saved {OUT_SEARCH}")

# ==============================================================================
# SECTION 11 - FIGURE 3 : THE SOLUTION + CONSTRAINT VERIFICATION
# ==============================================================================
fig = plt.figure(figsize=(16, 10))
fig.suptitle("Fuel Crisis CSP  -  Solution and constraint verification",
             fontsize=14, fontweight="bold", x=0.012, ha="left", y=0.985)

# --- assigned speed per vehicle, coloured by type ------------------------------
ax = fig.add_subplot(2, 3, 1)
for i, vt in enumerate(VEHICLE_TYPES):
    xs = [j for j, v in enumerate(viz_ids) if VEH[v]["type"] == vt]
    ys = [solution[viz_ids[j]].speed for j in xs]
    if xs:
        ax.scatter(xs, ys, s=70, color=SERIES[i], label=vt,
                   edgecolor=SURFACE, lw=1.4, zorder=3)
for j, v in enumerate(viz_ids):
    cap = min(VEH[v]["road_limit"], TYPE_SPEC[VEH[v]["type"]]["vmax"])
    ax.plot([j, j], [0, cap], color=GRID, lw=1.2, zorder=1)
    ax.scatter([j], [cap], marker="_", s=90, color=MUTED, zorder=2)
ax.set_xticks(range(len(viz_ids)))
ax.set_xticklabels([v[1:] for v in viz_ids], fontsize=6.5)
ax.legend(fontsize=8, ncol=2, loc="lower right")
style(ax, "vehicle", "assigned cruise speed (km/h)",
      "1  Speed values - every dot under its C1 cap")
ax.text(0.0, -0.28, "grey tick = min(road limit, type limit) = the C1 ceiling",
        transform=ax.transAxes, fontsize=8, color=MUTED)

# --- station x slot occupancy heatmap -----------------------------------------
ax = fig.add_subplot(2, 3, 2)
M = np.zeros((NUM_STATIONS, len(SLOTS)))
for v in viz_ids:
    M[STATIONS.index(solution[v].station), SLOTS.index(solution[v].slot)] += 1
cmap = matplotlib.colors.LinearSegmentedColormap.from_list("seq", [SURFACE] + SEQ)
im = ax.imshow(M, cmap=cmap, vmin=0, vmax=max(3, M.max()), aspect="auto")
for r in range(NUM_STATIONS):
    for c in range(len(SLOTS)):
        val = int(M[r, c])
        ax.text(c, r, str(val), ha="center", va="center", fontsize=9,
                color="white" if val >= 2 else INK2, fontweight="bold")
ax.set_xticks(range(len(SLOTS))); ax.set_xticklabels(SLOTS)
ax.set_yticks(range(NUM_STATIONS))
ax.set_yticklabels([f"{p} (cap {station[p]['bays']})" for p in STATIONS], fontsize=8)
ax.set_title("2  Bay occupancy per (station, slot) - C9", loc="left", pad=10)
ax.set_xlabel("refuelling window"); ax.grid(False)
ax.text(0.0, -0.24, "every cell is <= that station's bay capacity",
        transform=ax.transAxes, fontsize=8, color=MUTED)

# --- fuel dispensed vs station supply -----------------------------------------
ax = fig.add_subplot(2, 3, 3)
disp = [litres_map.get(p, 0) for p in STATIONS]
sup  = [station[p]["supply"] for p in STATIONS]
y = np.arange(NUM_STATIONS)
ax.barh(y, sup, height=0.66, color=GRID, label="stock available")
ax.barh(y, disp, height=0.66, color=SERIES[0], label="litres dispensed")
for i, (d_, s_) in enumerate(zip(disp, sup)):
    ax.text(s_ + 3, i, f"{d_} / {s_} L", va="center", fontsize=8, color=INK2)
ax.set_yticks(y); ax.set_yticklabels(STATIONS); ax.invert_yaxis()
ax.set_xlim(0, max(sup) * 1.28)
ax.legend(fontsize=8, loc="lower right")
style(ax, "litres", None, "3  Station supply - C10", grid_axis="x")

# --- quota / type distribution -------------------------------------------------
ax = fig.add_subplot(2, 3, 4)
width = 0.2
for i, vt in enumerate(VEHICLE_TYPES):
    counts = [sum(1 for v in viz_ids
                  if VEH[v]["type"] == vt and solution[v].quota == q) for q in QUOTAS]
    ax.bar(np.arange(len(QUOTAS)) + (i - 1.5) * width, counts, width * 0.9,
           color=SERIES[i], label=vt)
ax.set_xticks(range(len(QUOTAS)))
ax.set_xticklabels([f"{q} L" for q in QUOTAS])
ax.legend(fontsize=8)
style(ax, "rationed quota assigned", "vehicles",
      "4  Quota values by vehicle type - C2")

# --- emergency precedence timeline --------------------------------------------
ax = fig.add_subplot(2, 3, 5)
for j, v in enumerate(viz_ids):
    d = solution[v]
    x = SLOTS.index(d.slot)
    is_em = VEH[v]["emergency"]
    ax.scatter(x, STATIONS.index(d.station) + (j % 5 - 2) * 0.10,
               s=150 if is_em else 60,
               marker="*" if is_em else "o",
               color=SERIES[7] if is_em else SERIES[0],
               edgecolor=SURFACE, lw=1.3, zorder=3)
ax.set_xticks(range(len(SLOTS))); ax.set_xticklabels(SLOTS)
ax.set_yticks(range(NUM_STATIONS)); ax.set_yticklabels(STATIONS)
ax.legend(handles=[
    Line2D([], [], marker="*", ls="", ms=12, color=SERIES[7], label="emergency"),
    Line2D([], [], marker="o", ls="", color=SERIES[0], label="ordinary")],
    fontsize=8, loc="lower right")
style(ax, "refuelling window", "station",
      "5  Emergency precedence - C5 and C8", grid_axis="both")

# --- the verification table ----------------------------------------------------
ax = fig.add_subplot(2, 3, 6)
ax.axis("off")
ax.set_title("6  Constraint verification on the returned solution",
             loc="left", pad=10)
rows = list(report.items())
ax.text(0.0, 1.0, "code   constraint             status", fontsize=8.5,
        color=MUTED, family="monospace", va="top")
for i, (code, (name, ok, detail)) in enumerate(rows):
    yy = 0.94 - i * 0.076
    col = STATUS["good"] if ok else STATUS["critical"]
    ax.text(0.0, yy, f"{code:<6} {name:<22}", fontsize=8.5,
            family="monospace", color=INK, va="top")
    ax.text(0.63, yy, "OK  satisfied" if ok else "X   violated",
            fontsize=8.5, family="monospace", color=col, va="top",
            fontweight="bold")
    ax.text(0.0, yy - 0.033, f"       {detail}", fontsize=7.4,
            family="monospace", color=MUTED, va="top")
ax.text(0.0, 0.94 - len(rows) * 0.076 - 0.02,
        ("ALL 11 CONSTRAINTS HOLD - the CSP is maintained"
         if ALL_OK else "SOME CONSTRAINTS VIOLATED"),
        fontsize=10, fontweight="bold", va="top",
        color=STATUS["good"] if ALL_OK else STATUS["critical"])
ax.text(0.0, 0.94 - len(rows) * 0.076 - 0.075,
        f"n = {len(viz_ids)} variables | total fuel released "
        f"{total_l} L of {budget_l} L budget",
        fontsize=8, color=INK2, va="top")

fig.tight_layout(rect=[0, 0, 1, 0.95])
fig.savefig(OUT_SOLVED, dpi=150)
plt.close(fig)
print(f"    saved {OUT_SOLVED}")

# ==============================================================================
# SECTION 12 - CONSOLE SUMMARY
# ==============================================================================
print("\n" + "=" * 78)
print("  SOLUTION  (vehicle -> operating profile)")
print("=" * 78)
print(f"  {'VEH':<6}{'TYPE':<12}{'SPEED':>7}{'QUOTA':>7}{'SLOT':>6}{'STATION':>9}"
      f"{'DIST km':>9}")
print("  " + "-" * 74)
for v in viz_ids:
    d = solution[v]
    print(f"  {v:<6}{VEH[v]['type']:<12}{d.speed:>5} kh{d.quota:>5} L{d.slot:>6}"
          f"{d.station:>9}{dist_km[(v, d.station)]:>9.2f}")
print("  " + "-" * 74)
print(f"  variables {len(viz_ids)} | raw |D| {RAW_SIZE} | "
      f"search space {RAW_SIZE}^{len(viz_ids)} ~ 1e{len(viz_ids)*math.log10(RAW_SIZE):.0f}")
print(f"  solved in {elapsed:.3f}s, {csp.stats['nodes']} nodes, "
      f"{csp.stats['backtracks']} backtracks")
print(f"  CSP status: {'MAINTAINED' if ALL_OK else 'BROKEN'}")
print("=" * 78)
